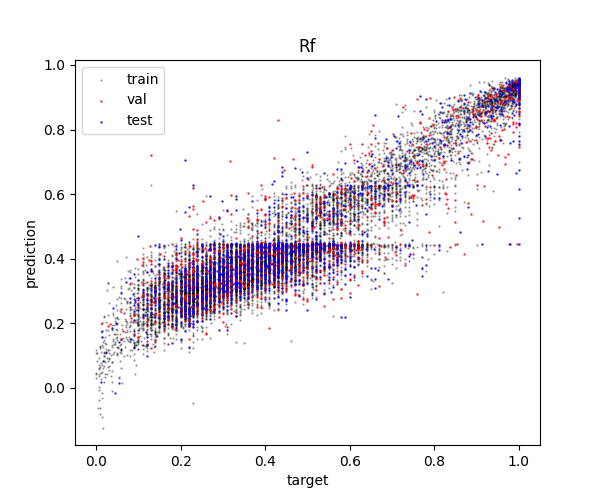

Values plotted in this chart, from the file beside it:
Rf_pred, Rf_true, set
0.3303, 0.3, train
0.6162, 0.49, train
0.3311, 0.43, train
0.4849, 0.43, train
0.882, 0.9125, train
0.9307, 1.0, train
0.2525, 0.21, train
0.4457, 0.46, train
0.3197, 0.32, train
0.3649, 0.52, train
0.9386, 0.9839, train
0.3242, 0.35, train
0.3065, 0.34, train
0.2685, 0.2087, train
0.2358, 0.25, train
0.6181, 0.7011, train
0.6001, 0.58, train
0.446, 0.55, train
0.3965, 0.35, train
0.7608, 0.8345, train
0.2568, 0.17, train
0.1963, 0.18, train
0.4547, 0.35, train
0.79, 0.8211, train
0.2754, 0.19, train
0.444, 0.48, train
0.8919, 0.9742, train
0.4141, 0.63, train
0.8711, 0.7813, train
0.7342, 0.8551, train
0.337, 0.38, train
0.4385, 0.36, train
0.4331, 0.16, train
0.4333, 0.4267, train
0.3583, 0.43, train
0.2882, 0.1226, train
0.5365, 0.71, train
0.8178, 0.89, train
0.2417, 0.19, train
0.5476, 0.5, train
0.8431, 0.8907, train
0.42, 0.35, train
0.2989, 0.17, train
0.3605, 0.45, train
0.29, 0.24, train
0.7353, 0.7416, train
0.7959, 0.8361, train
-0.0377, 0.006412, train
0.2285, 0.23, train
0.3504, 0.28, train
0.2806, 0.24, train
0.8429, 0.8813, train
0.3393, 0.31, train
0.2036, 0.1361, train
0.7903, 0.7686, train
0.183, 0.11, train
0.08339, 0.003274, train
0.3766, 0.39, train
0.3145, 0.4, train
0.3794, 0.42, train
... 14,651 more rows
